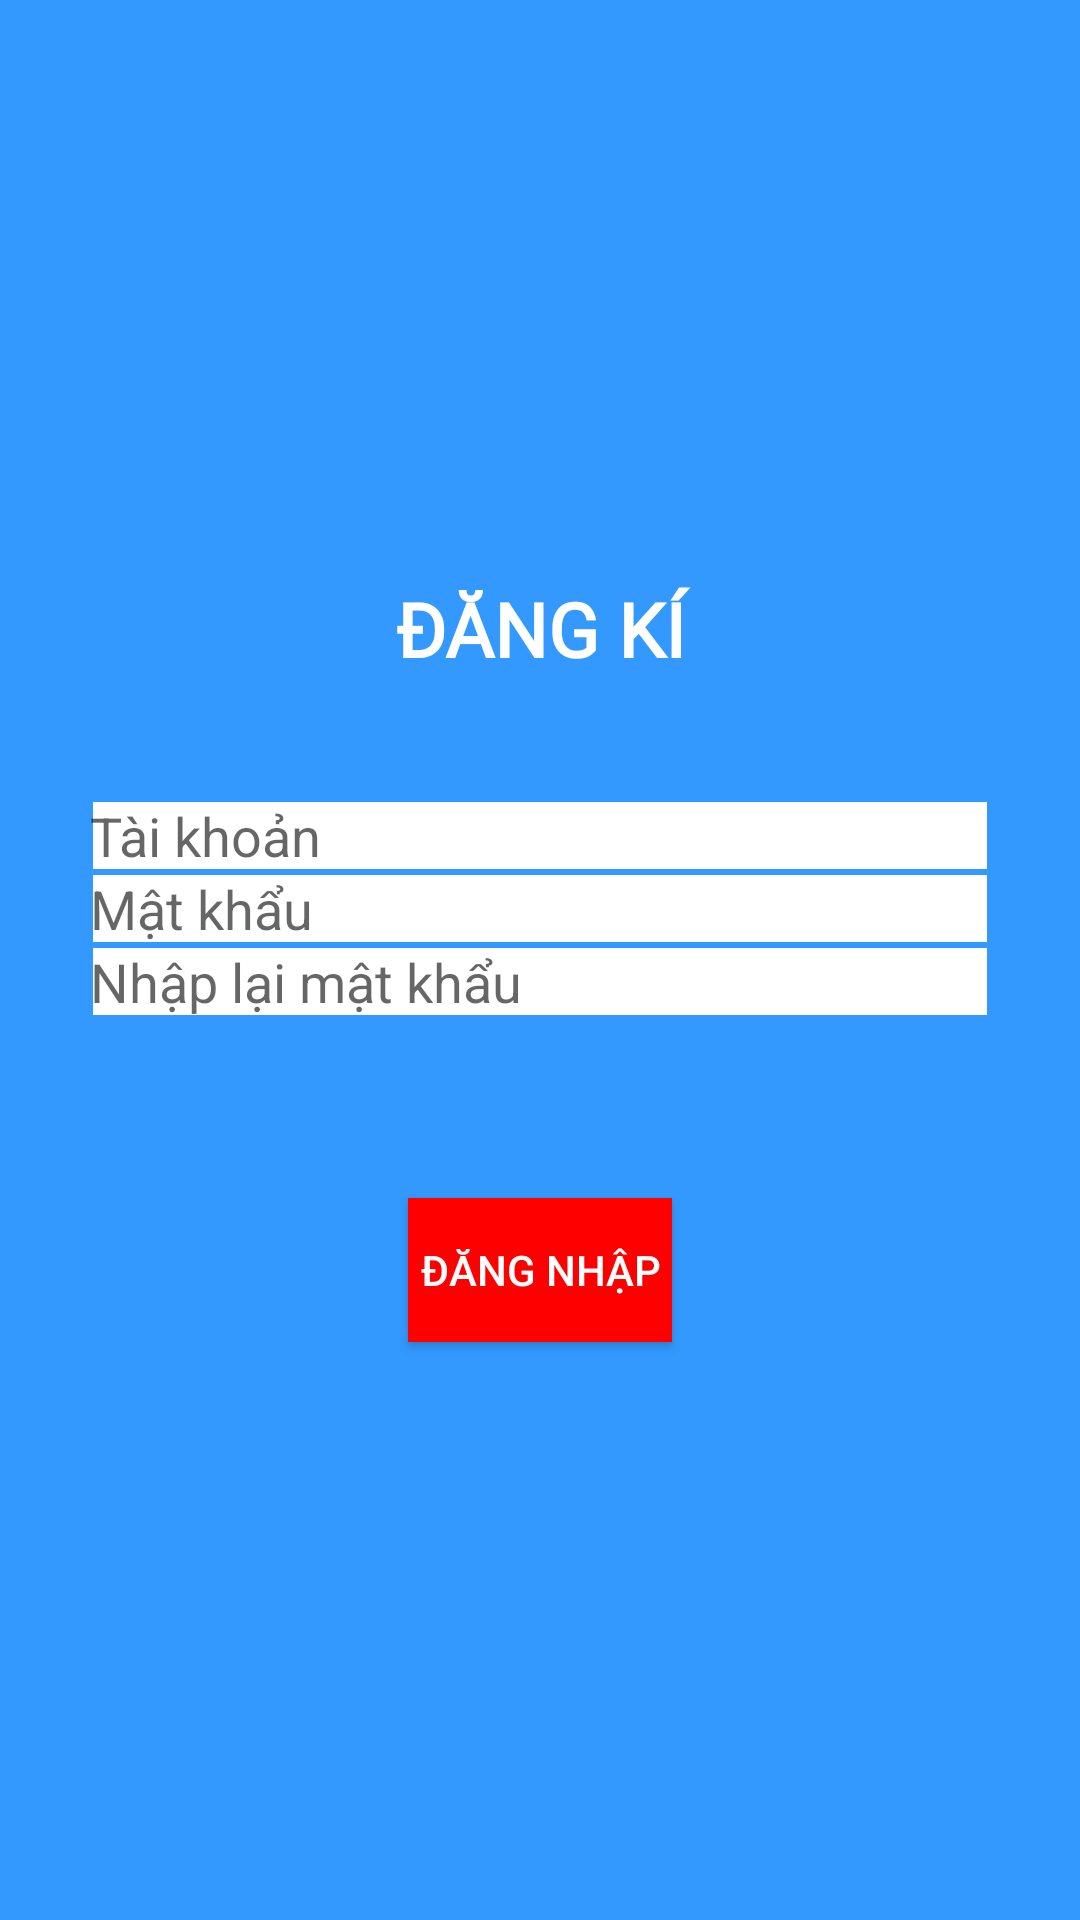

Write the Android layout XML for this screen, with the resource values it uses.
<!-- AndroidManifest.xml: application theme Theme.LeBaQuoc_2050531200260 -->
<!-- res/layout/activity_dang_ki.xml -->
<?xml version="1.0" encoding="utf-8"?>
<RelativeLayout xmlns:android="http://schemas.android.com/apk/res/android"
    xmlns:app="http://schemas.android.com/apk/res-auto"
    xmlns:tools="http://schemas.android.com/tools"
    android:layout_width="match_parent"
    android:layout_height="match_parent"
    tools:context=".MainActivity"
    android:background="#3399ff">
    <LinearLayout
        android:layout_width="match_parent"
        android:layout_height="match_parent"
        android:gravity="center"
        android:orientation="vertical">

        <TextView
        android:gravity="center"
        android:id="@+id/textView"
        android:layout_width="match_parent"
        android:layout_height="wrap_content"
        android:text="ĐĂNG KÍ"
        android:fontFamily="@font/montserrat_bold"
        android:textSize="25dp"
        android:textColor="#FFF"
        android:textStyle="bold" />
    <EditText
        android:layout_marginTop="40dp"
        android:layout_width="300dp"
        android:layout_height="wrap_content"
        android:hint="Tài khoản"
        android:background="@drawable/vien"/>
    <EditText
        android:layout_width="300dp"
        android:layout_height="wrap_content"
        android:hint="Mật khẩu"
        android:background="@drawable/vien"/>
    <EditText
        android:layout_width="300dp"
        android:layout_height="wrap_content"
        android:hint="Nhập lại mật khẩu"
        android:background="@drawable/vien"/>
    <Button
        android:id="@+id/btnback"
        android:layout_width="wrap_content"
        android:layout_height="wrap_content"
        android:hint="ĐĂNG NHẬP"
        android:layout_marginTop="60dp"
        android:textColorHint="#FFF"
        android:background="#F00"/>
    </LinearLayout>
</RelativeLayout>
<!-- resources referenced by this layout -->
<resources>
  <!-- drawable vien (drawable) -->
  <?xml version="1.0" encoding="utf-8"?>
  <shape xmlns:android="http://schemas.android.com/apk/res/android">
  <stroke
  android:width="1dip"
   android:color="#3399FF" />
  <solid
  android:color="#ffffff" />
  
  </shape>
  <style name="Theme.LeBaQuoc_2050531200260" parent="Theme.AppCompat.Light.DarkActionBar">
          
          <item name="colorPrimary">@color/purple_500</item>
          <item name="colorPrimaryDark">@color/purple_700</item>
          <item name="colorAccent">@color/teal_200</item>
          
      </style>
  <!-- not gathered from this repository: default colours our renderer supplied (Android Studio template values) -->
  <color name="purple_500">#FF6200EE</color>
  <color name="purple_700">#FF3700B3</color>
  <color name="teal_200">#FF03DAC5</color>
</resources>
